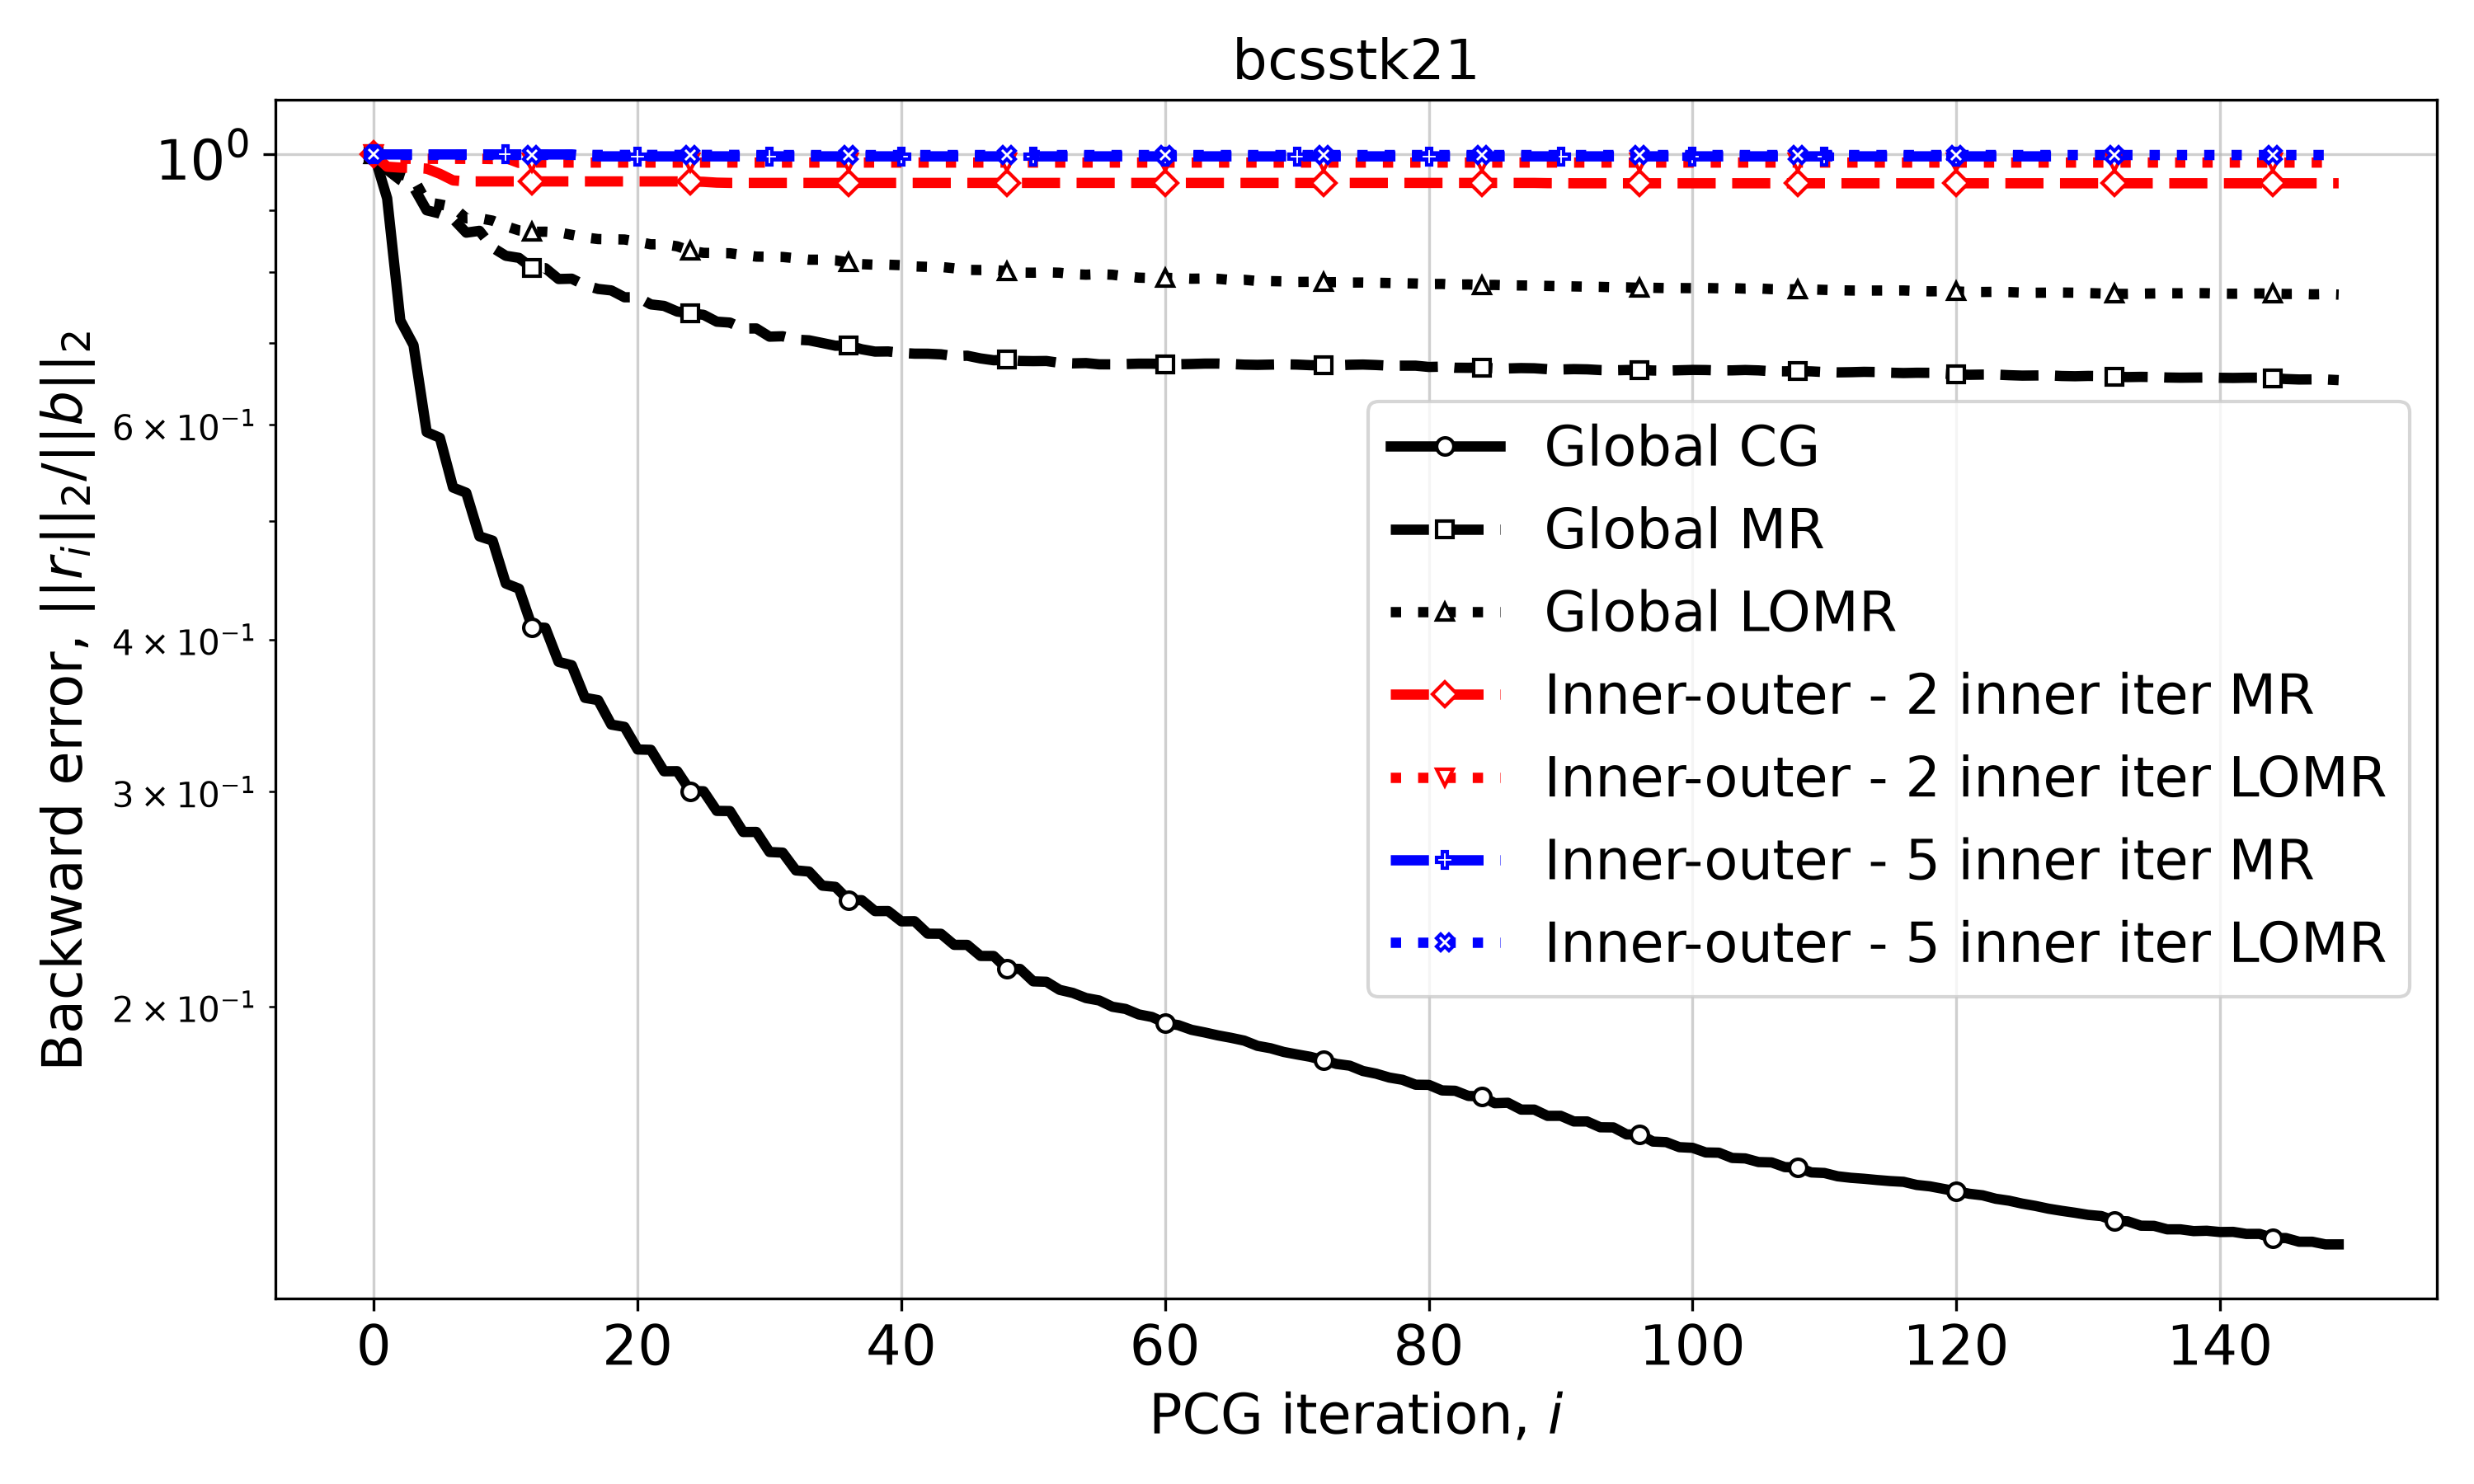

The data file committed next to this chart (first rows):
Iteration, Global CG, Global MR, Global LOMR, Inner-outer - 2 inner iter MR, Inner-outer - 2 inner iter LOMR, Inner-outer - 5 inner iter MR, Inner-outer - 5 inner iter LOMR
0, 1.0, 1.0, 1.0, 1.0, 1.0, 1.0, 1.0
1, 0.9201, 0.9711, 0.9791, 0.9767, 0.9908, 0.9997, 0.9987
2, 0.7306, 0.9525, 0.9631, 0.9752, 0.9915, 0.9997, 0.9987
3, 0.6973, 0.94, 0.9555, 0.9745, 0.9913, 0.9997, 0.9987
4, 0.5917, 0.8996, 0.9134, 0.9732, 0.9914, 0.9997, 0.9987
5, 0.5854, 0.8941, 0.9097, 0.9637, 0.9914, 0.9997, 0.9987
6, 0.5328, 0.8853, 0.9051, 0.9518, 0.9914, 0.9997, 0.9987
7, 0.5276, 0.8624, 0.886, 0.95, 0.9913, 0.9997, 0.9987
8, 0.4859, 0.8654, 0.8863, 0.95, 0.9915, 0.9997, 0.9987
9, 0.482, 0.8383, 0.8821, 0.95, 0.991, 0.9997, 0.9987
10, 0.4445, 0.8255, 0.873, 0.95, 0.9929, 0.9997, 0.9987
11, 0.4402, 0.8222, 0.866, 0.95, 0.9837, 0.9997, 0.9987
12, 0.4093, 0.8064, 0.8638, 0.95, 0.9845, 0.9997, 0.9987
13, 0.4088, 0.8064, 0.8639, 0.95, 0.9845, 0.9997, 0.9987
14, 0.3834, 0.7901, 0.8628, 0.95, 0.9845, 0.9997, 0.9987
15, 0.3809, 0.7906, 0.8588, 0.95, 0.9845, 0.9997, 0.9987
16, 0.3582, 0.7808, 0.8546, 0.95, 0.9845, 0.9972, 0.9987
17, 0.3566, 0.7754, 0.852, 0.95, 0.9845, 0.9961, 0.9987
18, 0.3405, 0.7733, 0.8517, 0.95, 0.9845, 0.9961, 0.9987
19, 0.3391, 0.7633, 0.8513, 0.95, 0.9845, 0.9961, 0.9987
20, 0.3249, 0.7634, 0.8477, 0.95, 0.9845, 0.9961, 0.9987
21, 0.3247, 0.753, 0.8436, 0.95, 0.9845, 0.9961, 0.9987
22, 0.3118, 0.7509, 0.8438, 0.95, 0.9845, 0.9961, 0.9987
23, 0.3118, 0.743, 0.8404, 0.95, 0.9845, 0.9961, 0.9987
24, 0.3004, 0.7403, 0.8333, 0.95, 0.9845, 0.9961, 0.9987
25, 0.3002, 0.7384, 0.8301, 0.9493, 0.9845, 0.9961, 0.9987
26, 0.2893, 0.7289, 0.8298, 0.9478, 0.9845, 0.9961, 0.9987
27, 0.2892, 0.7276, 0.8295, 0.9473, 0.9845, 0.9961, 0.9987
28, 0.278, 0.7195, 0.8267, 0.9473, 0.9845, 0.9961, 0.9988
29, 0.278, 0.7196, 0.8242, 0.9473, 0.9845, 0.9961, 0.9985
30, 0.2677, 0.7086, 0.824, 0.9473, 0.9845, 0.9961, 0.9985
31, 0.2674, 0.7091, 0.8237, 0.9473, 0.9845, 0.9961, 0.9985
32, 0.2586, 0.7046, 0.8216, 0.9473, 0.9845, 0.9961, 0.9985
33, 0.258, 0.7037, 0.8194, 0.9473, 0.9845, 0.9961, 0.9985
34, 0.2512, 0.7002, 0.8194, 0.9473, 0.9845, 0.9961, 0.9985
35, 0.2506, 0.6966, 0.8184, 0.9473, 0.9845, 0.9961, 0.9985
36, 0.2444, 0.6968, 0.8152, 0.9473, 0.9845, 0.9961, 0.9985
37, 0.2444, 0.6919, 0.8125, 0.9473, 0.9845, 0.9961, 0.9985
38, 0.2394, 0.6888, 0.8117, 0.9473, 0.9845, 0.9961, 0.9985
39, 0.2394, 0.689, 0.8117, 0.9473, 0.9845, 0.9961, 0.9985
40, 0.2348, 0.6871, 0.811, 0.9473, 0.9845, 0.9961, 0.9985
41, 0.2349, 0.6862, 0.8091, 0.9473, 0.9845, 0.9961, 0.9985
42, 0.2294, 0.6861, 0.8084, 0.9473, 0.9845, 0.9961, 0.9985
43, 0.2294, 0.6853, 0.8083, 0.9473, 0.9845, 0.9961, 0.9985
44, 0.2246, 0.683, 0.8063, 0.9473, 0.9845, 0.9961, 0.9985
45, 0.2246, 0.6835, 0.8038, 0.9473, 0.9845, 0.9961, 0.9985
46, 0.22, 0.68, 0.8036, 0.9473, 0.9845, 0.9961, 0.9985
47, 0.22, 0.6777, 0.8037, 0.9473, 0.9845, 0.9961, 0.9985
48, 0.2147, 0.6782, 0.8019, 0.9473, 0.9845, 0.9961, 0.9985
49, 0.2146, 0.6768, 0.7997, 0.9473, 0.9845, 0.9961, 0.9985
50, 0.2097, 0.6766, 0.7995, 0.9473, 0.9845, 0.9961, 0.9985
51, 0.2095, 0.6767, 0.8001, 0.9473, 0.9845, 0.9961, 0.9985
52, 0.2063, 0.6743, 0.7995, 0.9473, 0.9845, 0.9961, 0.9985
53, 0.2051, 0.6737, 0.7974, 0.9473, 0.9845, 0.9961, 0.9985
54, 0.2032, 0.6741, 0.7966, 0.9473, 0.9845, 0.9961, 0.9985
55, 0.2022, 0.6725, 0.7973, 0.9473, 0.9845, 0.9961, 0.9985
56, 0.1998, 0.6724, 0.7965, 0.9473, 0.9845, 0.9961, 0.9985
57, 0.199, 0.6728, 0.794, 0.9473, 0.9845, 0.9961, 0.9985
58, 0.197, 0.6733, 0.7921, 0.9473, 0.9845, 0.9961, 0.9985
59, 0.196, 0.6733, 0.7915, 0.9473, 0.9845, 0.9961, 0.9985
... 90 more rows
